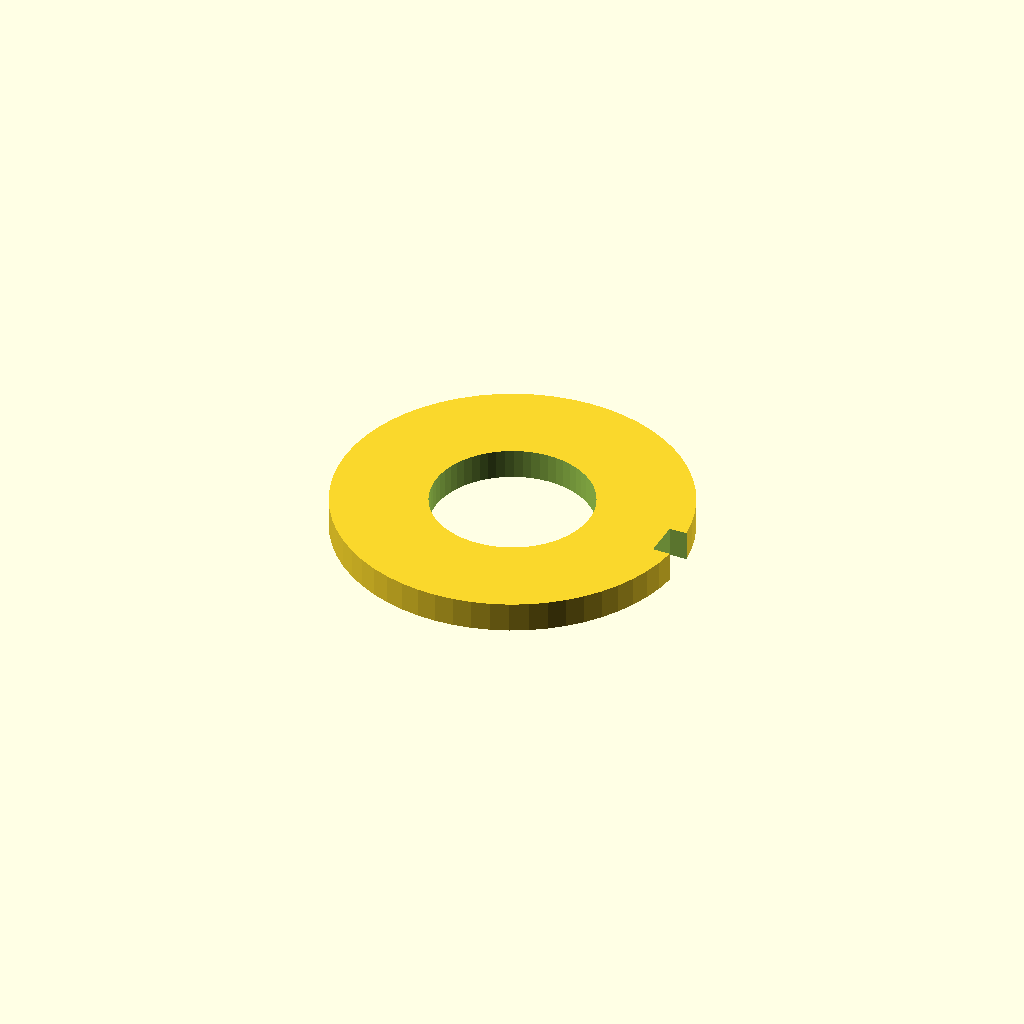
Cell 1: the model at its default parameters.
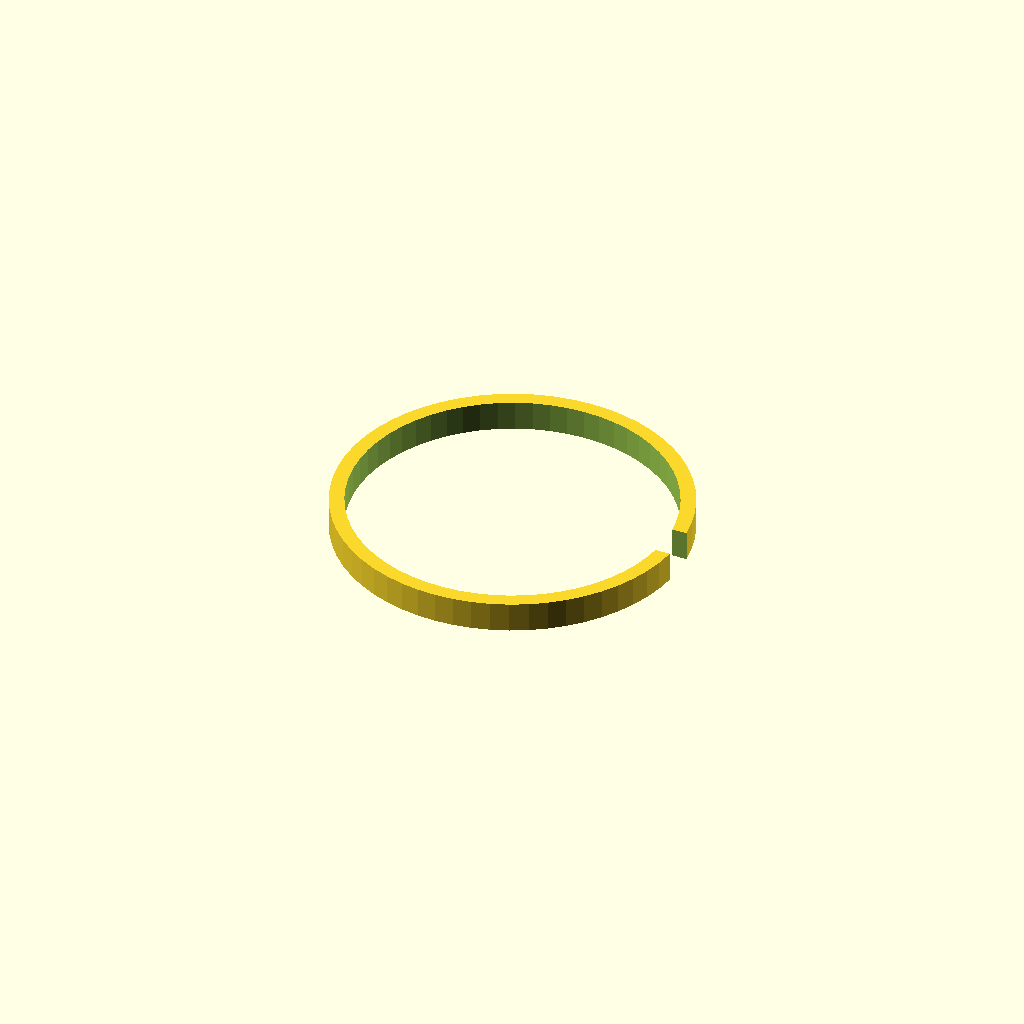
Cell 2 — inner_d set to 12.8, the other parameters unchanged.
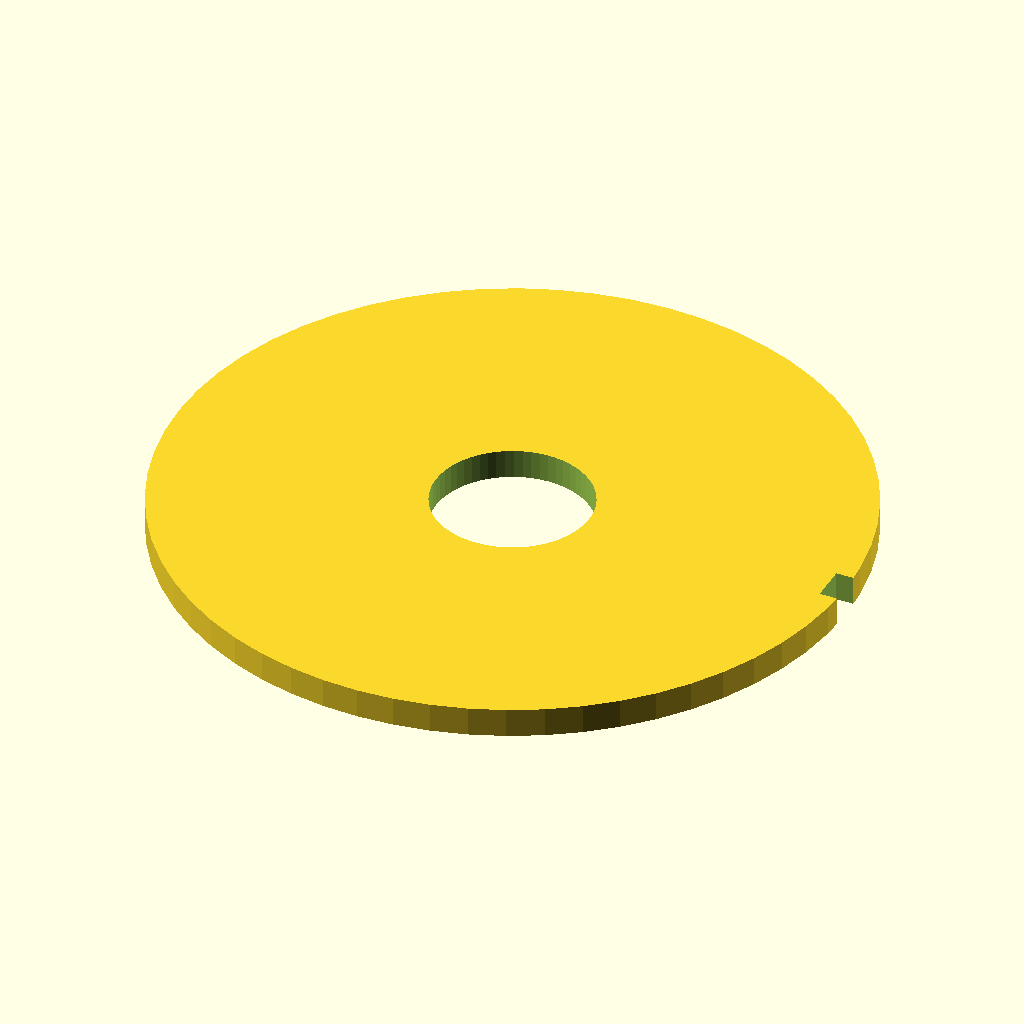
Cell 3: the same model with outer_d = 28.
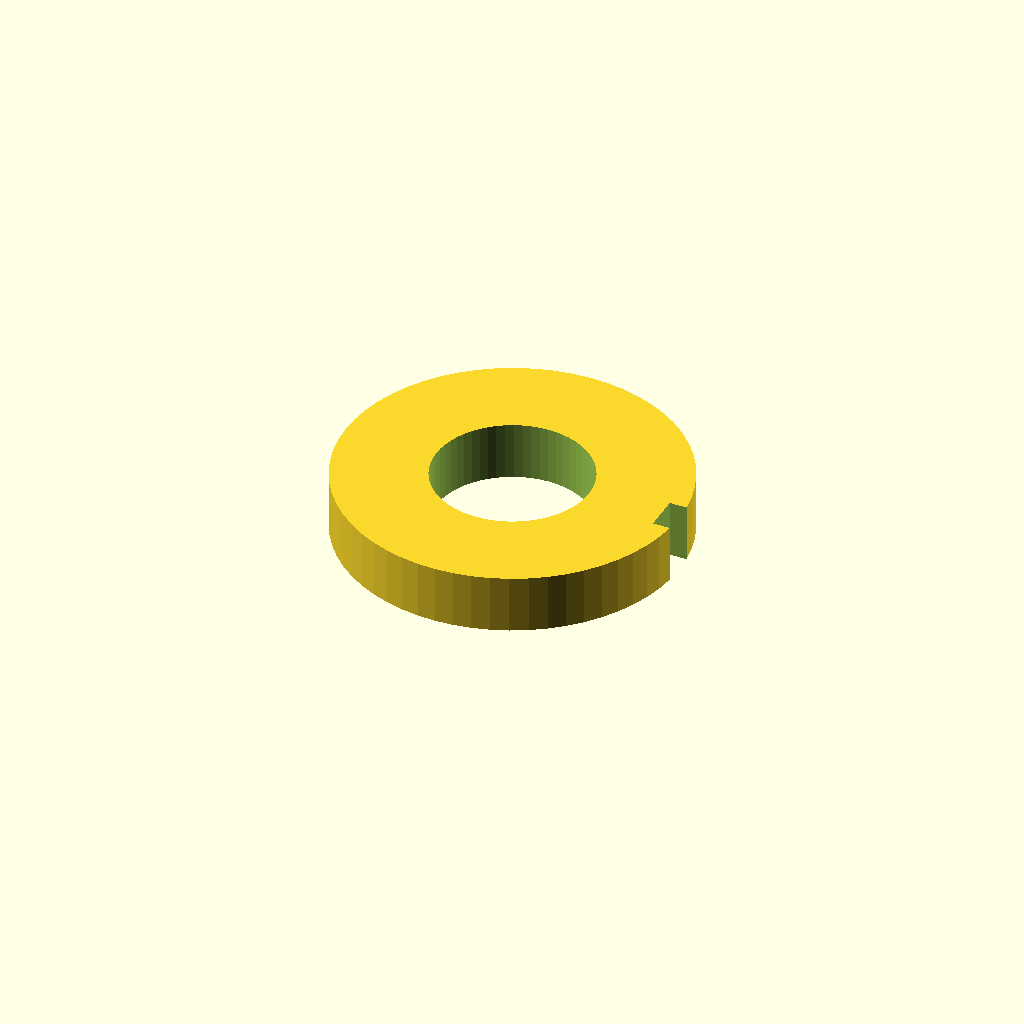
Cell 4: the same model with thickness = 2.4.
One fixed orthographic camera (rotation 55°, 0°, 25°; colour scheme Cornfield) for every cell.
OpenSCAD source file optional_data/data/parts/part_0845.scad:
// Split lock washer.
$fn = 60;
eps = 0.02;
inner_d = 6.4;
outer_d = 14;
thickness = 1.2;
gap = 1.5;
difference() {
    cylinder(d=outer_d,h=thickness);
    translate([0,0,-eps]) cylinder(d=inner_d,h=thickness+2*eps);
    translate([outer_d/2-gap/2,-gap/2,-eps]) cube([gap+eps,gap,thickness+2*eps]);
}
Customizer parameters (derived from the source; name, type, default, range or options):
eps: number, default 0.02
inner_d: number, default 6.4
outer_d: number, default 14
thickness: number, default 1.2
gap: number, default 1.5
